Run: headless pygame with SDL's dummy video driver; simulated clock (each Clock.tick advances the game by its frame time, no real sleeping); random seed 0; keys injected as events and as key.get_pressed() state; no mouse input.
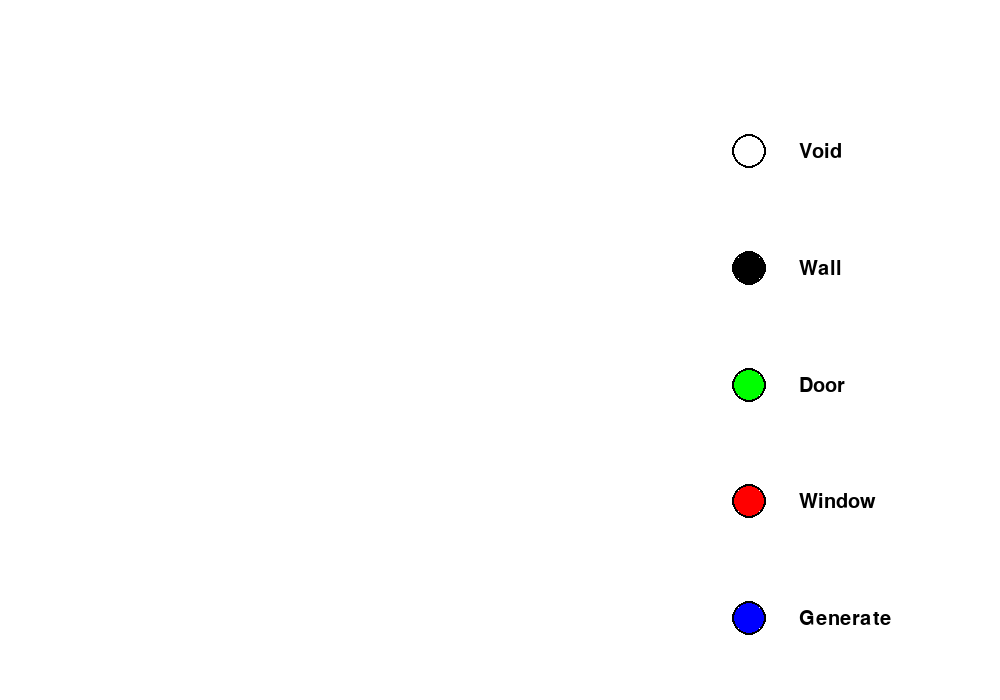
Frame 1 of 4 · flips 1–60 · no input
Frame 2 of 4 · flips 61–180 · tapped SPACE, RETURN · held RIGHT (→), D · screen unchanged from frame 1, image omitted
Frame 3 of 4 · flips 181–300 · held DOWN (↓), S · screen unchanged from frame 2, image omitted
Frame 4 of 4 · flips 301–420 · held LEFT (←), A, UP (↑), W · screen unchanged from frame 3, image omitted

The pygame program that drew these frames:

"""Модуль фронтенда"""

import sys
import pygame as pg


class Main:
    """Главный класс"""

    def __init__(self):

        # Инициализация pygame
        pg.init()

        # Создание поверхности экрана
        self.screen = pg.display.set_mode((1000, 700),
                                          pg.RESIZABLE)

        # Таймер
        self.clock = pg.time.Clock()

        # Количество кадров в секунду
        self.fps = 30

        # Словарь цветов
        self.colors = {
            'black': (0, 0, 0),
            'white': (255, 255, 255),
            'red': (255, 0, 0),
            'green': (0, 255, 0),
            'blue': (0, 0, 255),
        }

    def loop(self):
        """Цикл работы программы"""
        while True:
            # Отлавливание событий
            for i in pg.event.get():
                # Выход из приложения
                if i.type == pg.QUIT:
                    pg.quit()
                    sys.exit()
                # Нажатие клавиши
                elif i.type == pg.KEYDOWN:
                    print(i.key)

            # Заполнение экрана белым
            self.screen.fill(self.colors['white'])

            # Добавление группы с кнопками
            btn_group = self.generate_button_group((self.screen.get_size()[0] / 3,
                                                    self.screen.get_size()[1]))
            self.screen.blit(btn_group, (self.screen.get_size()[0] / 3 * 2, 0))

            # Отрисовка
            pg.display.update()

            # Тик таймера на fps
            self.clock.tick(self.fps)

    def generate_button(self, size, color, text):
        """Генерация красивой кнопки"""

        # Поверхность кнопки
        surf = pg.Surface(size)

        # Фоновый белый цвет
        surf.fill(self.colors['white'])

        # Черная обводка круга
        pg.draw.circle(surf, self.colors['black'],
                       (size[0] / 4, size[1] / 2),
                       min(size) / 4, 2)

        # Круг с указанным цветом
        pg.draw.circle(surf, color,
                       (size[0] / 4, size[1] / 2),
                       min(size) / 4 - 2)

        # Текст кнопки
        text = pg.font.Font(None, 30).render(text, True, self.colors['black'])
        surf.blit(text, (size[0] / 5 * 2, size[1] / 2 - 9))

        return surf

    def generate_button_group(self, size):
        """Генерация группы кнопок"""

        # Поверхность кнопки
        surf = pg.Surface(size)

        # Фоновый белый цвет
        surf.fill(self.colors['white'])

        btn_size = (size[0], size[1] / 10)

        # Добавление кнопки Void
        btn_void = {'coord': (0, size[1] / 6),
                    'btn': self.generate_button(btn_size,
                                                self.colors['white'],
                                                'Void')}
        surf.blit(btn_void['btn'], btn_void['coord'])

        # Добавление кнопки Wall
        btn_wall = {'coord': (0, size[1] / 6 * 2),
                    'btn': self.generate_button(btn_size,
                                                self.colors['black'],
                                                'Wall')}
        surf.blit(btn_wall['btn'], btn_wall['coord'])

        # Добавление кнопки Door
        btn_door = {'coord': (0, size[1] / 6 * 3),
                    'btn': self.generate_button(btn_size,
                                                self.colors['green'],
                                                'Door')}
        surf.blit(btn_door['btn'], btn_door['coord'])

        # Добавление кнопки Window
        btn_window = {'coord': (0, size[1] / 6 * 4),
                      'btn': self.generate_button(btn_size,
                                                  self.colors['red'],
                                                  'Window')}
        surf.blit(btn_window['btn'], btn_window['coord'])

        # Добавление кнопки Generate
        btn_generate = {'coord': (0, size[1] / 6 * 5),
                        'btn': self.generate_button(btn_size,
                                                    self.colors['blue'],
                                                    'Generate')}
        surf.blit(btn_generate['btn'], btn_generate['coord'])

        return surf


if __name__ == '__main__':
    main = Main()
    main.loop()
